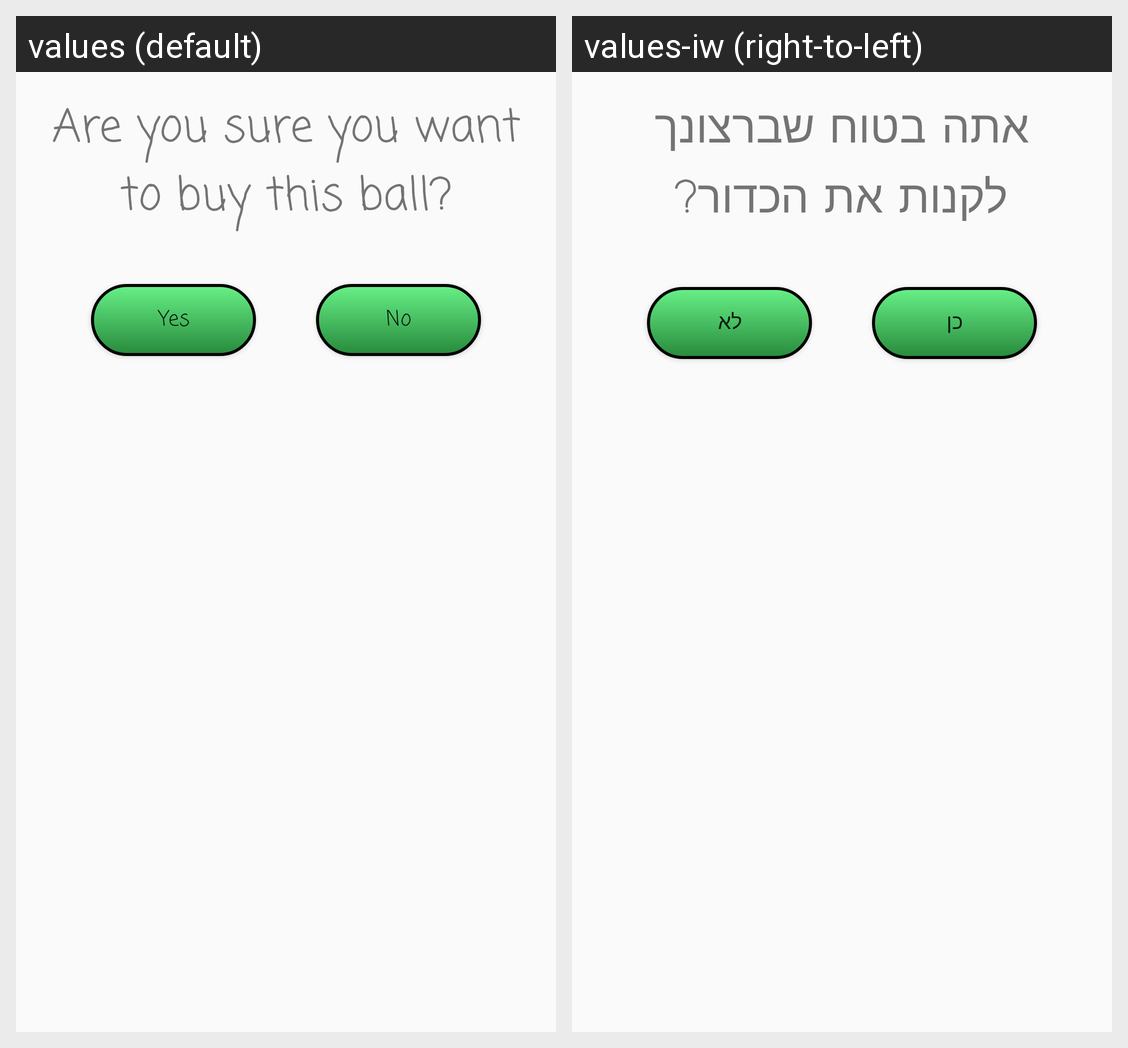

The same Android screen rendered under two of its app's locales, left to right. List the strings drawn on it with the default value and each locale's translation.
Android screen res/layout/purchese_dialog.xml rendered under 2 locales, left to right: values (default), values-iw (right-to-left). Device: Nexus 5 (rendered at 1080×1920; each locale shown at half size, 540×960, under a caption strip naming it); theme AppTheme.
Strings drawn on this screen, with the default value and each locale's value (text and hints the layout hard-codes, and strings that could not be matched under every locale, appear in the picture but are not listed):

sure
  values: Are you sure you want to buy this ball?
  values-iw: אתה בטוח שברצונך לקנות את הכדור?

yes
  values: Yes
  values-iw: כן

no
  values: No
  values-iw: לא
